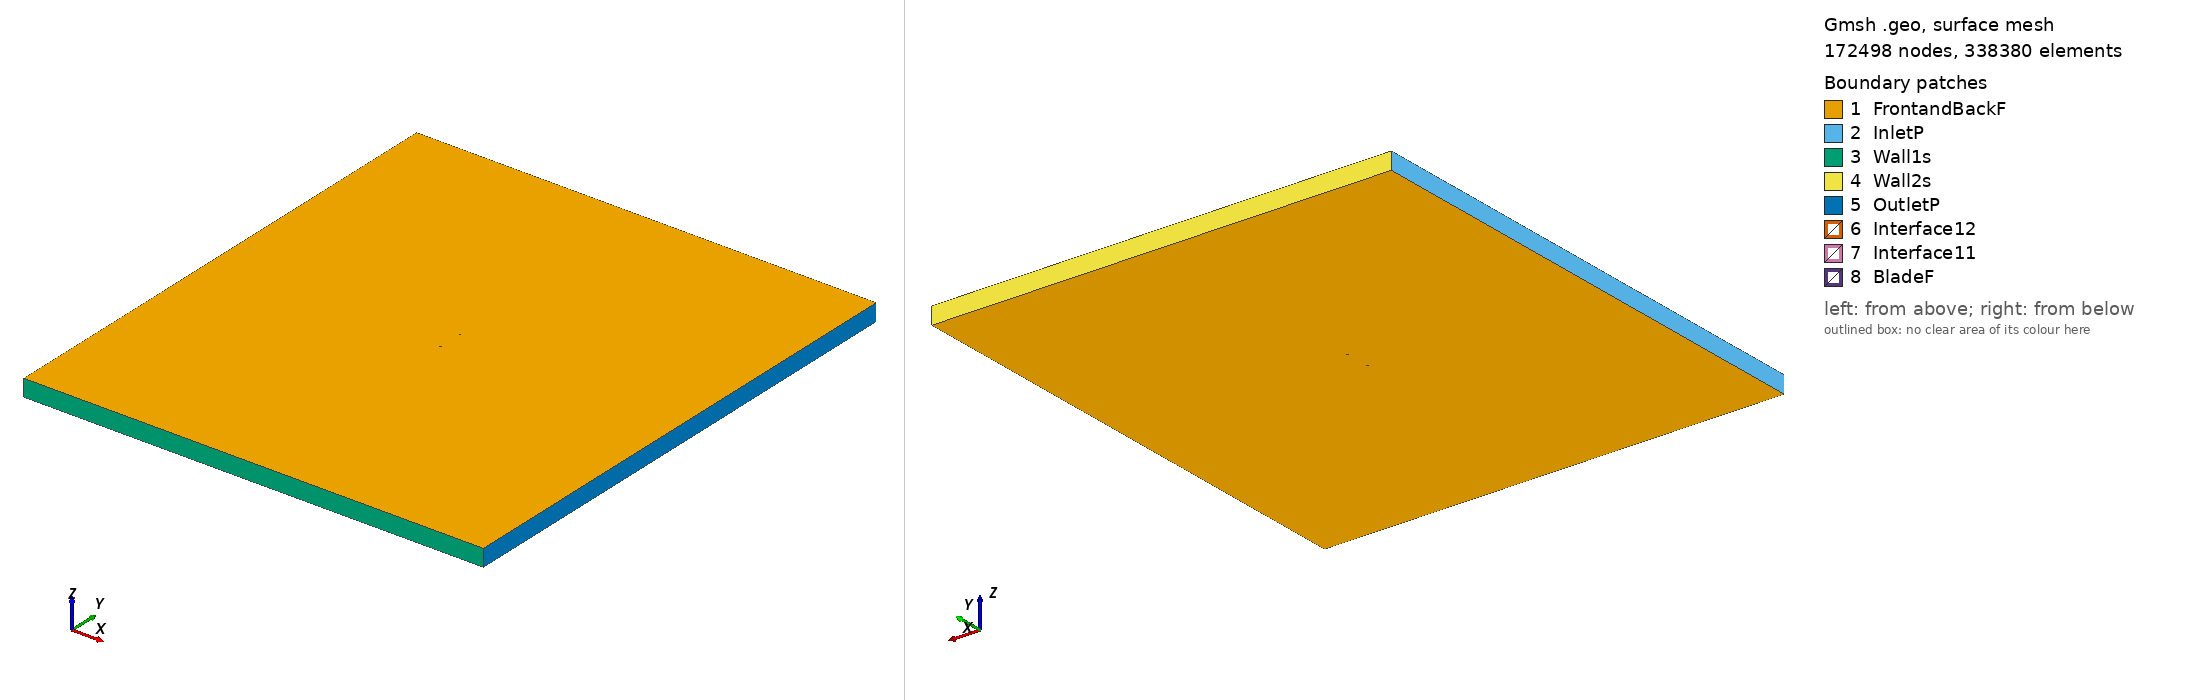

Gmsh geometry script, surface-meshed: 172498 nodes, 338380 surface elements. Boundary patches (legend numbers): 1 FrontandBackF, 2 InletP, 3 Wall1s, 4 Wall2s, 5 OutletP, 6 Interface12, 7 Interface11, 8 BladeF. Left view from above one corner, right view from below the opposite corner. Legend entries are the model's physical surfaces. The drawing asked Gmsh for element sizes between 1% and 20% of the model's largest extent; the script's own settings can give other sizes.

=== goe735_tsr_0.66437_aoa_-4.8974.geo (drawn) ===
SetFactory("OpenCASCADE");

Point(1) = {0.074778, 0.747133, 0, 1.0};
Point(2) = {0.072180, 0.746515, 0, 1.0};
Point(3) = {0.064577, 0.744411, 0, 1.0};
Point(4) = {0.049427, 0.739524, 0, 1.0};
Point(5) = {0.034329, 0.734035, 0, 1.0};
Point(6) = {0.019235, 0.728499, 0, 1.0};
Point(7) = {0.004088, 0.723582, 0, 1.0};
Point(8) = {-0.011125, 0.719437, 0, 1.0};
Point(9) = {-0.026451, 0.716606, 0, 1.0};
Point(10) = {-0.041980, 0.716140, 0, 1.0};
Point(11) = {-0.049860, 0.717267, 0, 1.0};
Point(12) = {-0.057844, 0.719599, 0, 1.0};
Point(13) = {-0.061893, 0.721422, 0, 1.0};
Point(14) = {-0.065987, 0.723786, 0, 1.0};
Point(15) = {-0.070168, 0.727153, 0, 1.0};
Point(16) = {-0.072321, 0.729572, 0, 1.0};
Point(17) = {-0.074726, 0.734927, 0, 1.0};
Point(18) = {-0.073076, 0.738381, 0, 1.0};
Point(19) = {-0.071267, 0.739981, 0, 1.0};
Point(20) = {-0.067554, 0.742069, 0, 1.0};
Point(21) = {-0.063773, 0.743368, 0, 1.0};
Point(22) = {-0.059957, 0.744249, 0, 1.0};
Point(23) = {-0.052277, 0.745471, 0, 1.0};
Point(24) = {-0.044571, 0.746385, 0, 1.0};
Point(25) = {-0.029113, 0.747670, 0, 1.0};
Point(26) = {-0.013622, 0.748570, 0, 1.0};
Point(27) = {0.001883, 0.749314, 0, 1.0};
Point(28) = {0.017414, 0.749750, 0, 1.0};
Point(29) = {0.032961, 0.750000, 0, 1.0};
Point(30) = {0.048540, 0.749879, 0, 1.0};
Point(31) = {0.064153, 0.749357, 0, 1.0};
Point(32) = {0.071978, 0.748878, 0, 1.0};
Point(33) = {0.074646, 0.748667, 0, 1.0};
Point(34) = {-0.074778, -0.747133, 0, 1.0};
Point(35) = {-0.072180, -0.746515, 0, 1.0};
Point(36) = {-0.064577, -0.744411, 0, 1.0};
Point(37) = {-0.049427, -0.739524, 0, 1.0};
Point(38) = {-0.034329, -0.734035, 0, 1.0};
Point(39) = {-0.019235, -0.728499, 0, 1.0};
Point(40) = {-0.004088, -0.723582, 0, 1.0};
Point(41) = {0.011125, -0.719437, 0, 1.0};
Point(42) = {0.026451, -0.716606, 0, 1.0};
Point(43) = {0.041980, -0.716140, 0, 1.0};
Point(44) = {0.049860, -0.717267, 0, 1.0};
Point(45) = {0.057844, -0.719599, 0, 1.0};
Point(46) = {0.061893, -0.721422, 0, 1.0};
Point(47) = {0.065987, -0.723786, 0, 1.0};
Point(48) = {0.070168, -0.727153, 0, 1.0};
Point(49) = {0.072321, -0.729572, 0, 1.0};
Point(50) = {0.074726, -0.734927, 0, 1.0};
Point(51) = {0.073076, -0.738381, 0, 1.0};
Point(52) = {0.071267, -0.739981, 0, 1.0};
Point(53) = {0.067554, -0.742069, 0, 1.0};
Point(54) = {0.063773, -0.743368, 0, 1.0};
Point(55) = {0.059957, -0.744249, 0, 1.0};
Point(56) = {0.052277, -0.745471, 0, 1.0};
Point(57) = {0.044571, -0.746385, 0, 1.0};
Point(58) = {0.029113, -0.747670, 0, 1.0};
Point(59) = {0.013622, -0.748570, 0, 1.0};
Point(60) = {-0.001883, -0.749314, 0, 1.0};
Point(61) = {-0.017414, -0.749750, 0, 1.0};
Point(62) = {-0.032961, -0.750000, 0, 1.0};
Point(63) = {-0.048540, -0.749879, 0, 1.0};
Point(64) = {-0.064153, -0.749357, 0, 1.0};
Point(65) = {-0.071978, -0.748878, 0, 1.0};
Point(66) = {-0.074646, -0.748667, 0, 1.0};

// Lines: first blade (splines 1-4)
Spline(1) = {1:33};
Spline(2) = {33,1};

// Lines: second blade (splines 5-8)
Spline(3) = {34:66};
Spline(4) = {66,34};

// Outer domain (points 20001-4 and lines)
Point(67) = {-13.50000000, -15.00000000, 0, 1.0};
Point(68) = {-13.50000000, 15.00000000, 0, 1.0};
Point(69) = {13.50000000, 15.00000000, 0, 1.0};
Point(70) = {13.50000000, -15.00000000, 0, 1.0};
Line(11) = {67, 68};
Line(12) = {68, 69};
Line(13) = {69, 70};
Line(14) = {67, 70};

// Interface (between moving and stationary domain) (circles)
Circle(9) = {0, 0, 0, 0.80000000, 0, 2*Pi};
Circle(10) = {0, 0, 0, 0.80000000, 0, 2*Pi};

// Loops collect Lines/Splines/etc (blade1, blade2, domain, first circle)
Line Loop(1) = {1:2};
Line Loop(2) = {3:4};
Line Loop(3) = {11,12,13,-14};
Line Loop(4) = {9};

// BooleanDifference cuts out the circle/interface from the domain
Plane Surface(1) = {3};
Plane Surface(2) = {4};
BooleanDifference{ Surface{1}; Delete;}{ Surface{2}; Delete;}

// This one cuts out the blades from the inner circle/interface
Line Loop(6) = {10};
Plane Surface(5) = {6};
Plane Surface(6) = {1};
Plane Surface(7) = {2};
BooleanDifference{ Surface{5}; Delete;}{ Surface{6,7}; Delete;}

// extrude to 3rd dimension
Extrude {0, 0, 1} {Surface{1}; Surface{5}; Layers{1}; Recombine;}

// Physical Surfaces are the named boundaries (patches)
Physical Surface("Interface11") = {12};
Physical Surface("Interface12") = {10};

// sides of domain
Physical Surface("InletP") = {6};
Physical Surface("OutletP") = {9};

// top and bottom of domain
Physical Surface("Wall1s") = {7};
Physical Surface("Wall2s") = {8};

// Check FrontandBackF by ensuring there is nothing in the 3rd dimension
Physical Surface("FrontandBackF") = {1,11,5,17};
Physical Surface("BladeF") = {13:16};
Physical Volume("Turbine") = {2};
Physical Volume("Farfield") = {1};

// settings for airfoil boundary layer
Field[1] = BoundaryLayer;
Field[1].EdgesList = {1:4};
Field[1].hwall_n = 1e-3;
Field[1].thickness = 1.5e-2;
Field[1].ratio = 1.05;
Field[1].Quads = 1;
BoundaryLayer Field = 1;

// control points for mesh (blade and interface)
// floor((arc length / 1.5mm)/ 2) -> Transfinite Line
Transfinite Line {1,3} = 104 Using Progression 1;
Transfinite Line {2,4} = 2 Using Progression 1;
Transfinite Line {9, 15} = 800 Using Progression 1;

// For more information on gmsh syntax, visit http://gmsh.info/doc/texinfo/gmsh.html
